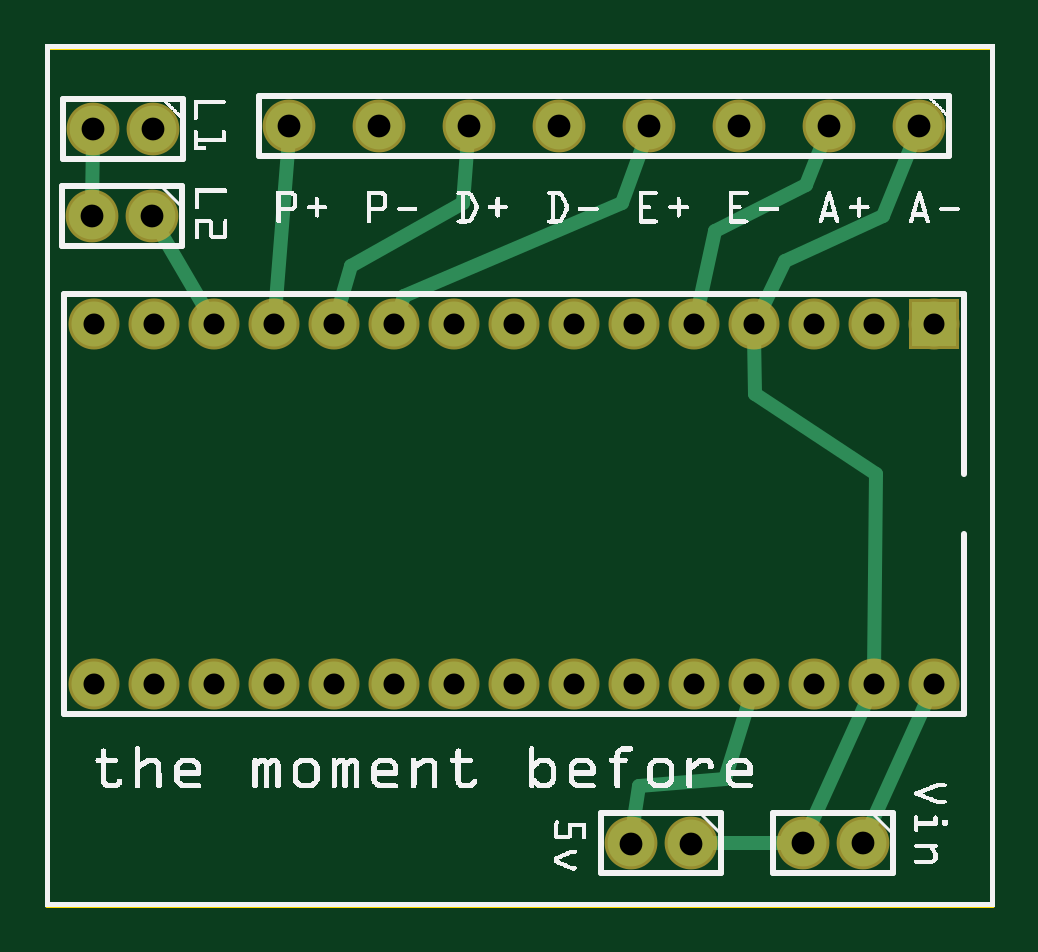
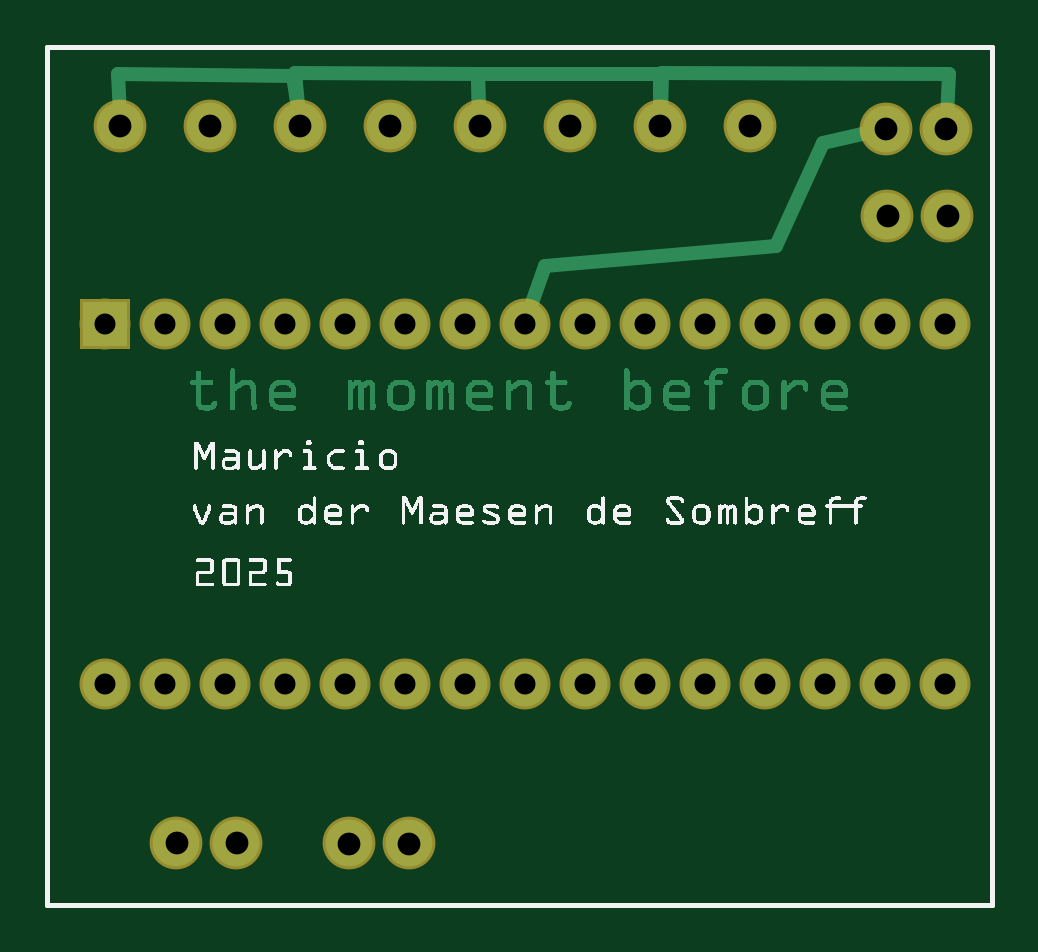
Circuit board: 8 layer files. Board 40.0 x 36.3 mm.
- outline: arduino-nano-motor-controller_contour.gm1 (370 bytes)
- bottom_copper: arduino-nano-motor-controller_copperBottom.gbl (37065 bytes)
- top_copper: arduino-nano-motor-controller_copperTop.gtl (1777 bytes)
- drill: arduino-nano-motor-controller_drill.txt (817 bytes)
- bottom_mask: arduino-nano-motor-controller_maskBottom.gbs (957 bytes)
- top_mask: arduino-nano-motor-controller_maskTop.gts (957 bytes)
- bottom_silk: arduino-nano-motor-controller_silkBottom.gbo (54251 bytes)
- top_silk: arduino-nano-motor-controller_silkTop.gto (145366 bytes)

=== outline: arduino-nano-motor-controller_contour.gm1 ===
G04 MADE WITH FRITZING*
G04 WWW.FRITZING.ORG*
G04 DOUBLE SIDED*
G04 HOLES PLATED*
G04 CONTOUR ON CENTER OF CONTOUR VECTOR*
%ASAXBY*%
%FSLAX23Y23*%
%MOIN*%
%OFA0B0*%
%SFA1.0B1.0*%
%ADD10R,1.582020X1.437690*%
%ADD11C,0.008000*%
%ADD10C,0.008*%
%LNCONTOUR*%
G90*
G70*
G54D10*
G54D11*
X4Y1434D02*
X1578Y1434D01*
X1578Y4D01*
X4Y4D01*
X4Y1434D01*
D02*
G04 End of contour*
M02*
=== bottom_copper: arduino-nano-motor-controller_copperBottom.gbl (37065 bytes, source omitted) ===
=== top_copper: arduino-nano-motor-controller_copperTop.gtl ===
G04 MADE WITH FRITZING*
G04 WWW.FRITZING.ORG*
G04 DOUBLE SIDED*
G04 HOLES PLATED*
G04 CONTOUR ON CENTER OF CONTOUR VECTOR*
%ASAXBY*%
%FSLAX23Y23*%
%MOIN*%
%OFA0B0*%
%SFA1.0B1.0*%
%ADD10C,0.078000*%
%ADD11C,0.075000*%
%ADD12R,0.075000X0.075000*%
%ADD13C,0.024000*%
%LNCOPPER1*%
G90*
G70*
G54D10*
X1457Y1301D03*
X1307Y1301D03*
X1157Y1301D03*
X1007Y1301D03*
X857Y1301D03*
X707Y1301D03*
X557Y1301D03*
X407Y1301D03*
G54D11*
X1482Y971D03*
X1482Y371D03*
X1382Y971D03*
X1382Y371D03*
X1282Y971D03*
X1282Y371D03*
X1182Y971D03*
X1182Y371D03*
X1082Y971D03*
X1082Y371D03*
X982Y971D03*
X982Y371D03*
X882Y971D03*
X882Y371D03*
X782Y971D03*
X782Y371D03*
X682Y971D03*
X682Y371D03*
X582Y971D03*
X582Y371D03*
X482Y971D03*
X482Y371D03*
X382Y971D03*
X382Y371D03*
X282Y971D03*
X282Y371D03*
X182Y971D03*
X182Y371D03*
X82Y971D03*
X82Y371D03*
G54D10*
X1363Y106D03*
X1263Y106D03*
X1076Y106D03*
X976Y106D03*
X180Y1297D03*
X80Y1297D03*
X178Y1152D03*
X78Y1152D03*
G54D12*
X1482Y971D03*
G54D13*
X406Y1282D02*
X383Y988D01*
D02*
X705Y1282D02*
X697Y1174D01*
D02*
X697Y1174D02*
X510Y1069D01*
D02*
X510Y1069D02*
X487Y988D01*
D02*
X588Y987D02*
X599Y1018D01*
D02*
X599Y1018D02*
X962Y1174D01*
D02*
X962Y1174D02*
X1001Y1283D01*
D02*
X1116Y1126D02*
X1269Y1203D01*
D02*
X1086Y988D02*
X1116Y1126D01*
D02*
X1269Y1203D02*
X1300Y1283D01*
D02*
X1475Y355D02*
X1370Y123D01*
D02*
X1270Y123D02*
X1375Y355D01*
D02*
X1244Y106D02*
X1095Y106D01*
D02*
X979Y125D02*
X990Y202D01*
D02*
X1134Y214D02*
X1177Y354D01*
D02*
X990Y202D02*
X1134Y214D01*
D02*
X1450Y1283D02*
X1396Y1151D01*
D02*
X1233Y1077D02*
X1190Y987D01*
D02*
X1396Y1151D02*
X1233Y1077D01*
D02*
X1182Y953D02*
X1184Y855D01*
D02*
X1184Y855D02*
X1385Y721D01*
D02*
X1385Y721D02*
X1382Y388D01*
D02*
X273Y986D02*
X187Y1135D01*
D02*
X80Y1278D02*
X78Y1171D01*
G04 End of Copper1*
M02*
=== drill: arduino-nano-motor-controller_drill.txt ===
; NON-PLATED HOLES START AT T1
; THROUGH (PLATED) HOLES START AT T100
M48
INCH
T100C0.035000
T101C0.038000
%
T100
X002821Y009709
X008821Y009709
X001821Y003709
X005821Y003709
X006821Y009709
X002821Y003709
X000821Y003709
X013821Y003709
X014821Y003709
X001821Y009709
X004821Y003709
X010821Y009709
X003821Y009709
X014821Y009709
X000821Y009709
X013821Y009709
X012821Y009709
X004821Y009709
X005821Y009709
X006821Y003709
X011821Y003709
X007821Y009709
X003821Y003709
X009821Y003709
X007821Y003709
X008821Y003709
X010821Y003709
X009821Y009709
X011821Y009709
X012821Y003709
T101
X005569Y013010
X000776Y011516
X004069Y013010
X013626Y001060
X007069Y013010
X014569Y013010
X010759Y001057
X008569Y013010
X013069Y013010
X001776Y011516
X000803Y012967
X009759Y001057
X010069Y013010
X012626Y001060
X001803Y012967
X011569Y013010
T00
M30

=== bottom_mask: arduino-nano-motor-controller_maskBottom.gbs ===
G04 MADE WITH FRITZING*
G04 WWW.FRITZING.ORG*
G04 DOUBLE SIDED*
G04 HOLES PLATED*
G04 CONTOUR ON CENTER OF CONTOUR VECTOR*
%ASAXBY*%
%FSLAX23Y23*%
%MOIN*%
%OFA0B0*%
%SFA1.0B1.0*%
%ADD10C,0.088000*%
%ADD11C,0.085000*%
%ADD12R,0.085000X0.085000*%
%LNMASK0*%
G90*
G70*
G54D10*
X1457Y1301D03*
X1307Y1301D03*
X1157Y1301D03*
X1007Y1301D03*
X857Y1301D03*
X707Y1301D03*
X557Y1301D03*
X407Y1301D03*
G54D11*
X1482Y971D03*
X1482Y371D03*
X1382Y971D03*
X1382Y371D03*
X1282Y971D03*
X1282Y371D03*
X1182Y971D03*
X1182Y371D03*
X1082Y971D03*
X1082Y371D03*
X982Y971D03*
X982Y371D03*
X882Y971D03*
X882Y371D03*
X782Y971D03*
X782Y371D03*
X682Y971D03*
X682Y371D03*
X582Y971D03*
X582Y371D03*
X482Y971D03*
X482Y371D03*
X382Y971D03*
X382Y371D03*
X282Y971D03*
X282Y371D03*
X182Y971D03*
X182Y371D03*
X82Y971D03*
X82Y371D03*
G54D10*
X1363Y106D03*
X1263Y106D03*
X178Y1152D03*
X78Y1152D03*
X180Y1297D03*
X80Y1297D03*
X1076Y106D03*
X976Y106D03*
G54D12*
X1482Y971D03*
G04 End of Mask0*
M02*
=== top_mask: arduino-nano-motor-controller_maskTop.gts ===
G04 MADE WITH FRITZING*
G04 WWW.FRITZING.ORG*
G04 DOUBLE SIDED*
G04 HOLES PLATED*
G04 CONTOUR ON CENTER OF CONTOUR VECTOR*
%ASAXBY*%
%FSLAX23Y23*%
%MOIN*%
%OFA0B0*%
%SFA1.0B1.0*%
%ADD10C,0.088000*%
%ADD11C,0.085000*%
%ADD12R,0.085000X0.085000*%
%LNMASK1*%
G90*
G70*
G54D10*
X1457Y1301D03*
X1307Y1301D03*
X1157Y1301D03*
X1007Y1301D03*
X857Y1301D03*
X707Y1301D03*
X557Y1301D03*
X407Y1301D03*
G54D11*
X1482Y971D03*
X1482Y371D03*
X1382Y971D03*
X1382Y371D03*
X1282Y971D03*
X1282Y371D03*
X1182Y971D03*
X1182Y371D03*
X1082Y971D03*
X1082Y371D03*
X982Y971D03*
X982Y371D03*
X882Y971D03*
X882Y371D03*
X782Y971D03*
X782Y371D03*
X682Y971D03*
X682Y371D03*
X582Y971D03*
X582Y371D03*
X482Y971D03*
X482Y371D03*
X382Y971D03*
X382Y371D03*
X282Y971D03*
X282Y371D03*
X182Y971D03*
X182Y371D03*
X82Y971D03*
X82Y371D03*
G54D10*
X1363Y106D03*
X1263Y106D03*
X1076Y106D03*
X976Y106D03*
X180Y1297D03*
X80Y1297D03*
X178Y1152D03*
X78Y1152D03*
G54D12*
X1482Y971D03*
G04 End of Mask1*
M02*
=== bottom_silk: arduino-nano-motor-controller_silkBottom.gbo (54251 bytes, source omitted) ===
=== top_silk: arduino-nano-motor-controller_silkTop.gto (145366 bytes, source omitted) ===
